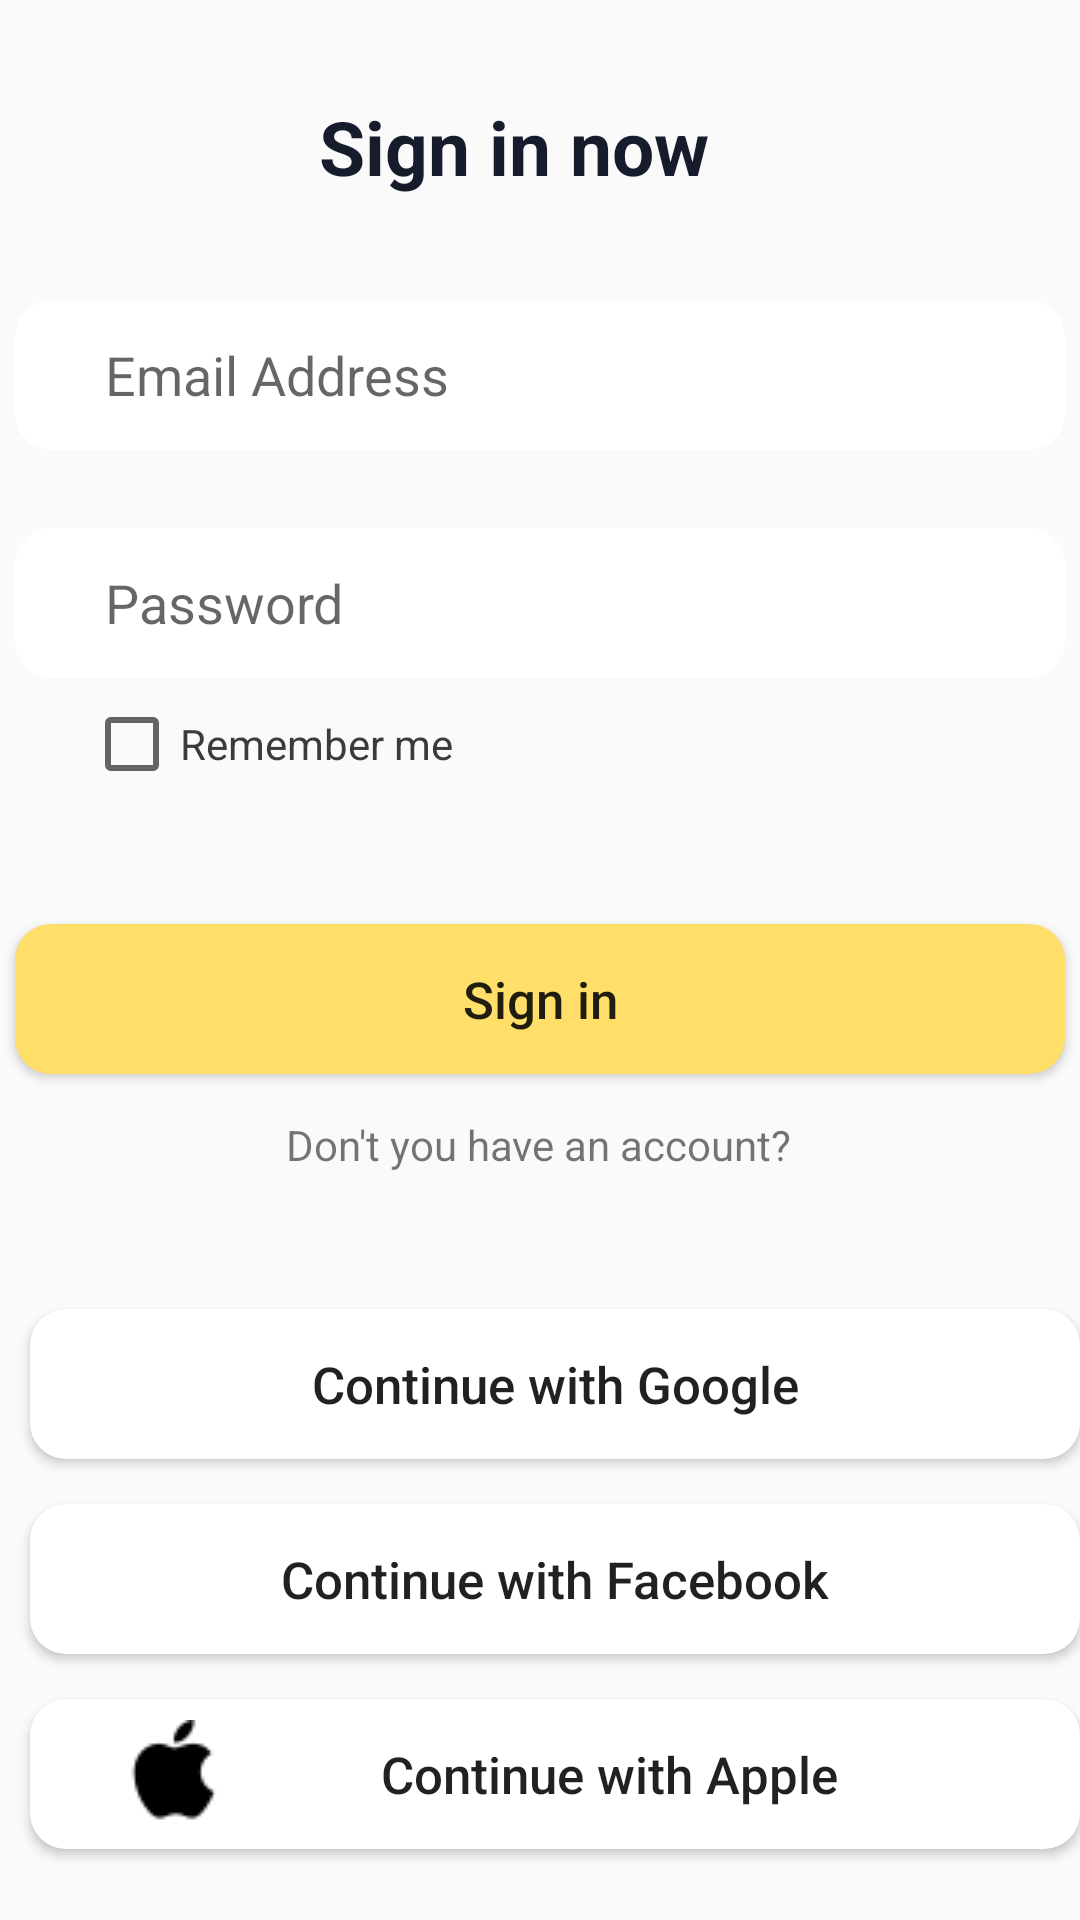

Here is an Android app screen rendered from its layout file. Give the layout XML and the strings, colors and styles it references.
<!-- AndroidManifest.xml: application theme Theme.StudentManagementFirebase -->
<!-- res/layout/activity_sign_in.xml -->
<?xml version="1.0" encoding="utf-8"?>
<androidx.constraintlayout.widget.ConstraintLayout xmlns:android="http://schemas.android.com/apk/res/android"
    xmlns:app="http://schemas.android.com/apk/res-auto"
    xmlns:tools="http://schemas.android.com/tools"
    android:layout_width="match_parent"
    android:layout_height="match_parent"
    tools:context=".SignInActivity"
    android:background="#fafafa">


    <TextView
        android:id="@+id/textView"
        android:layout_width="wrap_content"
        android:layout_height="wrap_content"
        android:layout_marginTop="32dp"
        android:text="Sign in now"
        android:textColor="#161c2c"
        android:textSize="25dp"
        android:textStyle="bold"
        app:layout_constraintEnd_toEndOf="parent"
        app:layout_constraintHorizontal_bias="0.462"
        app:layout_constraintStart_toStartOf="parent"
        app:layout_constraintTop_toTopOf="parent" />

    <androidx.appcompat.widget.AppCompatButton
        android:id="@+id/btnSignIn"
        android:layout_width="wrap_content"
        android:layout_height="wrap_content"
        android:layout_marginTop="308dp"
        android:background="@drawable/custom_size"
        android:text="Sign in"
        android:textAllCaps="false"
        android:textSize="17dp"
        app:layout_constraintEnd_toEndOf="parent"
        app:layout_constraintHorizontal_bias="0.491"
        app:layout_constraintStart_toStartOf="parent"
        app:layout_constraintTop_toTopOf="parent" />

    <TextView
        android:id="@+id/tv_NotHaveAcc"
        android:layout_width="wrap_content"
        android:layout_height="wrap_content"
        android:layout_marginTop="372dp"
        android:text="Don't you have an account?"
        app:layout_constraintEnd_toEndOf="parent"
        app:layout_constraintHorizontal_bias="0.497"
        app:layout_constraintStart_toStartOf="parent"
        app:layout_constraintTop_toTopOf="parent" />

    <EditText
        android:id="@+id/edt_Email"
        android:layout_width="wrap_content"
        android:layout_height="wrap_content"
        android:layout_marginTop="100dp"
        android:background="@drawable/custom_edittext"
        android:ems="10"
        android:inputType="textEmailAddress"
        android:hint="Email Address"
        android:textColor="#3A3B3C "
        app:layout_constraintEnd_toEndOf="parent"
        app:layout_constraintHorizontal_bias="0.491"
        app:layout_constraintStart_toStartOf="parent"
        app:layout_constraintTop_toTopOf="parent" />

    <EditText
        android:id="@+id/edt_Password"
        android:layout_width="wrap_content"
        android:layout_height="wrap_content"
        android:layout_marginTop="176dp"
        android:background="@drawable/custom_edittext"
        android:ems="10"
        android:hint="Password"
        android:inputType="textWebPassword"
        android:textColor="#3A3B3C "
        app:layout_constraintEnd_toEndOf="parent"
        app:layout_constraintHorizontal_bias="0.491"
        app:layout_constraintStart_toStartOf="parent"
        app:layout_constraintTop_toTopOf="parent" />

    <CheckBox
        android:id="@+id/cbRemeber"
        android:layout_width="wrap_content"
        android:layout_height="wrap_content"
        android:layout_marginStart="28dp"
        android:layout_marginTop="224dp"
        android:textColor="#3A3B3C"
        android:text="Remember me"
        app:layout_constraintStart_toStartOf="parent"
        app:layout_constraintTop_toTopOf="parent" />

    <LinearLayout
        android:layout_width="406dp"
        android:layout_height="251dp"
        android:layout_marginTop="10dp"
        android:gravity="center"
        android:orientation="vertical"
        android:weightSum="3"
        app:layout_constraintBottom_toBottomOf="parent"
        app:layout_constraintEnd_toEndOf="parent"
        app:layout_constraintHorizontal_bias="0.4"
        app:layout_constraintStart_toStartOf="parent"
        app:layout_constraintTop_toBottomOf="@+id/tv_NotHaveAcc"
        app:layout_constraintVertical_bias="0.227">

        <androidx.appcompat.widget.AppCompatButton
            android:id="@+id/Google"
            android:layout_width="wrap_content"
            android:layout_height="wrap_content"
            android:layout_marginTop="10dp"
            android:layout_marginBottom="5dp"
            android:background="@drawable/custom_edittext"
            android:drawableLeft="@drawable/icongoogle"
            android:text="Continue with Google"
            android:textAllCaps="false"
            android:textSize="17dp"
            app:layout_constraintEnd_toEndOf="parent"
            app:layout_constraintHorizontal_bias="0.491"
            app:layout_constraintStart_toStartOf="parent"
            app:layout_constraintTop_toTopOf="parent" />

        <androidx.appcompat.widget.AppCompatButton
            android:id="@+id/Facebook"
            android:layout_width="wrap_content"
            android:layout_height="wrap_content"
            android:layout_marginTop="10dp"
            android:layout_marginBottom="5dp"
            android:background="@drawable/custom_edittext"
            android:drawableLeft="@drawable/iconfacebook"
            android:text="Continue with Facebook"
            android:textAllCaps="false"
            android:textSize="17dp"
            app:layout_constraintEnd_toEndOf="parent"
            app:layout_constraintHorizontal_bias="0.491"
            app:layout_constraintStart_toStartOf="parent"
            app:layout_constraintTop_toTopOf="parent" />

        <androidx.appcompat.widget.AppCompatButton
            android:id="@+id/Apple"
            android:layout_width="wrap_content"
            android:layout_height="wrap_content"
            android:layout_marginTop="10dp"
            android:layout_marginBottom="5dp"
            android:background="@drawable/custom_edittext"
            android:drawableLeft="@drawable/iconapple"
            android:text="Continue with Apple"
            android:textAllCaps="false"
            android:textSize="17dp"
            app:layout_constraintEnd_toEndOf="parent"
            app:layout_constraintHorizontal_bias="0.491"
            app:layout_constraintStart_toStartOf="parent"
            app:layout_constraintTop_toTopOf="parent" />

    </LinearLayout>

</androidx.constraintlayout.widget.ConstraintLayout>
<!-- resources referenced by this layout -->
<resources>
  <!-- drawable custom_edittext (drawable-v24) -->
  <?xml version="1.0" encoding="utf-8"?>
  <shape xmlns:android="http://schemas.android.com/apk/res/android"
      android:shape="rectangle">
      <solid android:color="#ffffff" />
      <padding
          android:left="30dp"
          android:top="0dp"
          android:right="30dp"
          android:bottom="0dp" />
      <corners android:radius="12dp" />
      <size
          android:height="50dp"
          android:width="350dp" />
  </shape>
  <!-- drawable custom_size (drawable-v24) -->
  <?xml version="1.0" encoding="utf-8"?>
  <shape xmlns:android="http://schemas.android.com/apk/res/android"
      android:shape="rectangle">
      <solid android:color="#ffde6a" />
      <padding
          android:left="30dp"
          android:top="0dp"
          android:right="30dp"
          android:bottom="0dp" />
      <corners android:radius="12dp" />
      <size
          android:height="50dp"
          android:width="350dp" />
  </shape>
  <!-- drawable iconapple: png bitmap (drawable-v24, 550 bytes) -->
  <style name="Theme.StudentManagementFirebase" parent="Theme.MaterialComponents.DayNight.DarkActionBar">
          
          <item name="colorPrimary">@color/purple_500</item>
          <item name="colorPrimaryVariant">@color/purple_700</item>
          <item name="colorOnPrimary">@color/white</item>
          
          <item name="colorSecondary">@color/teal_200</item>
          <item name="colorSecondaryVariant">@color/teal_700</item>
          <item name="colorOnSecondary">@color/black</item>
          
          <item name="android:statusBarColor" tools:targetApi="l">?attr/colorPrimaryVariant</item>
          
      </style>
  <color name="purple_500">#6D9886</color>
  <color name="purple_700">#FF3700B3</color>
  <color name="white">#FFFFFFFF</color>
  <color name="teal_200">#FF03DAC5</color>
  <color name="teal_700">#FF018786</color>
  <color name="black">#FF000000</color>
</resources>
